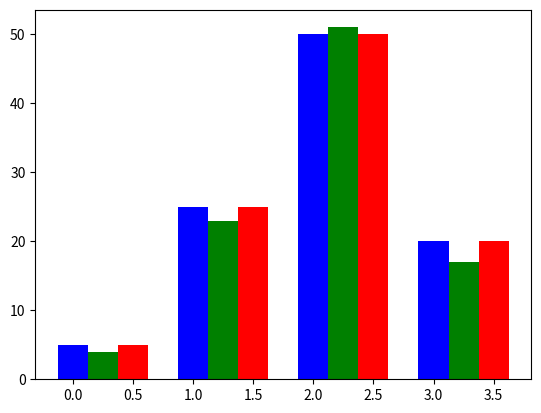

Reproduce this figure in Python.
import numpy as np 
import matplotlib.pyplot as plt 

data= [[5, 25,50,20],
       [4, 23, 51, 17],
       [6, 22,52,19]]
x = np.arange(4)
plt.bar(x + 0.00, data[0], color = 'b', width = 0.25)
plt.bar(x + 0.25, data[1], color = 'g', width = 0.25)
plt.bar(x + 0.50, data[0], color = 'r', width = 0.25)

plt.show()